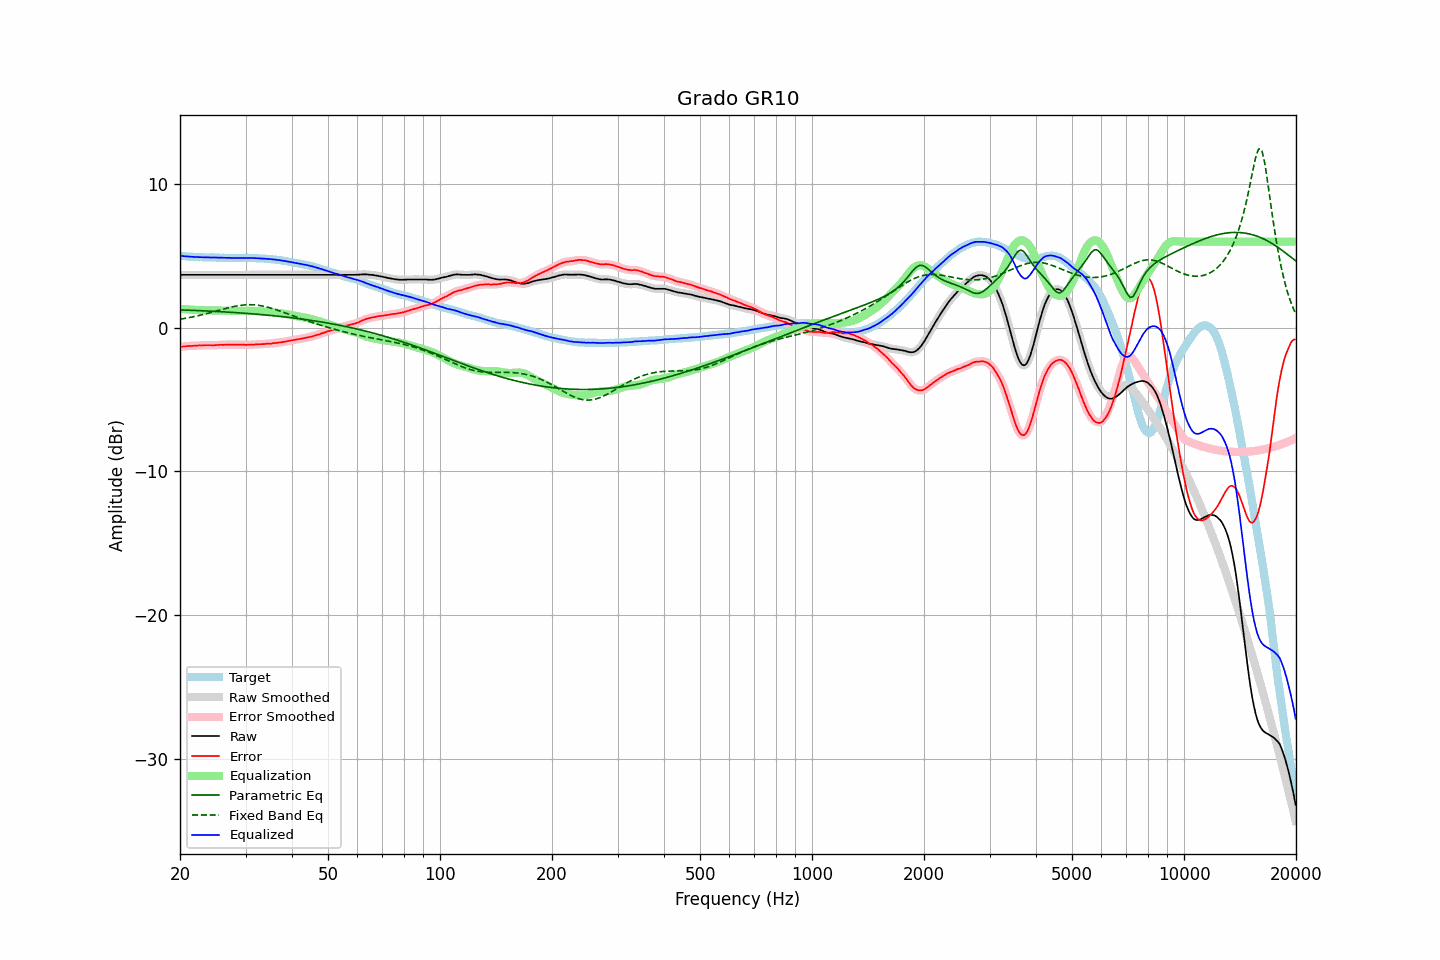

The table this chart was drawn from, first rows:
frequency, raw, error, smoothed, error_smoothed, equalization, parametric_eq, fixed_band_eq, equalized_raw, equalized_smoothed, target
20.00, 3.68, -1.33, 3.68, -1.33, 1.33, 1.25, 0.59, 5.01, 5.01, 5.02
20.20, 3.68, -1.31, 3.68, -1.32, 1.32, 1.24, 0.61, 5.00, 5.00, 5.00
20.40, 3.68, -1.30, 3.68, -1.31, 1.30, 1.24, 0.63, 4.99, 4.99, 4.99
20.61, 3.68, -1.30, 3.68, -1.29, 1.29, 1.23, 0.65, 4.98, 4.98, 4.99
20.81, 3.68, -1.28, 3.68, -1.28, 1.28, 1.23, 0.67, 4.97, 4.97, 4.97
21.02, 3.68, -1.27, 3.68, -1.27, 1.28, 1.23, 0.69, 4.96, 4.96, 4.95
21.23, 3.68, -1.26, 3.68, -1.27, 1.27, 1.22, 0.72, 4.95, 4.95, 4.94
21.44, 3.68, -1.27, 3.68, -1.26, 1.26, 1.22, 0.74, 4.94, 4.94, 4.95
21.66, 3.68, -1.26, 3.68, -1.26, 1.25, 1.21, 0.76, 4.94, 4.94, 4.94
21.87, 3.68, -1.25, 3.68, -1.25, 1.25, 1.21, 0.79, 4.93, 4.93, 4.93
22.09, 3.68, -1.24, 3.68, -1.24, 1.24, 1.20, 0.81, 4.93, 4.93, 4.92
22.31, 3.68, -1.24, 3.68, -1.23, 1.24, 1.20, 0.83, 4.92, 4.92, 4.92
22.54, 3.68, -1.23, 3.68, -1.23, 1.23, 1.19, 0.86, 4.92, 4.92, 4.91
22.76, 3.68, -1.24, 3.68, -1.23, 1.23, 1.19, 0.89, 4.91, 4.91, 4.92
22.99, 3.68, -1.22, 3.68, -1.22, 1.22, 1.18, 0.91, 4.91, 4.91, 4.91
23.22, 3.68, -1.21, 3.68, -1.22, 1.22, 1.18, 0.94, 4.90, 4.90, 4.90
23.45, 3.68, -1.21, 3.68, -1.21, 1.22, 1.17, 0.97, 4.90, 4.90, 4.90
23.69, 3.68, -1.21, 3.68, -1.21, 1.22, 1.17, 1.00, 4.90, 4.90, 4.90
23.92, 3.68, -1.21, 3.68, -1.21, 1.22, 1.16, 1.03, 4.90, 4.90, 4.90
24.16, 3.68, -1.21, 3.68, -1.22, 1.21, 1.16, 1.06, 4.90, 4.90, 4.90
24.40, 3.68, -1.22, 3.68, -1.22, 1.21, 1.15, 1.09, 4.90, 4.90, 4.90
24.65, 3.68, -1.22, 3.68, -1.21, 1.21, 1.15, 1.12, 4.89, 4.89, 4.90
24.89, 3.68, -1.21, 3.68, -1.21, 1.21, 1.14, 1.15, 4.89, 4.89, 4.89
25.14, 3.68, -1.20, 3.68, -1.20, 1.20, 1.13, 1.18, 4.89, 4.89, 4.88
25.39, 3.68, -1.20, 3.68, -1.19, 1.20, 1.13, 1.21, 4.88, 4.88, 4.88
25.65, 3.68, -1.19, 3.68, -1.19, 1.19, 1.12, 1.24, 4.88, 4.88, 4.87
25.91, 3.68, -1.18, 3.68, -1.19, 1.19, 1.12, 1.27, 4.87, 4.87, 4.87
26.16, 3.68, -1.19, 3.68, -1.19, 1.18, 1.11, 1.30, 4.87, 4.87, 4.88
26.43, 3.68, -1.18, 3.68, -1.19, 1.18, 1.10, 1.33, 4.87, 4.87, 4.87
26.69, 3.68, -1.18, 3.68, -1.18, 1.18, 1.10, 1.36, 4.86, 4.86, 4.87
26.96, 3.68, -1.18, 3.68, -1.17, 1.18, 1.09, 1.39, 4.86, 4.86, 4.86
27.23, 3.68, -1.17, 3.68, -1.17, 1.17, 1.08, 1.42, 4.86, 4.86, 4.85
27.50, 3.68, -1.17, 3.68, -1.17, 1.17, 1.08, 1.44, 4.86, 4.86, 4.85
27.77, 3.68, -1.18, 3.68, -1.17, 1.17, 1.07, 1.47, 4.86, 4.86, 4.86
28.05, 3.68, -1.17, 3.68, -1.17, 1.17, 1.06, 1.49, 4.86, 4.86, 4.86
28.33, 3.68, -1.17, 3.68, -1.17, 1.17, 1.05, 1.51, 4.86, 4.86, 4.86
28.62, 3.68, -1.17, 3.68, -1.17, 1.17, 1.05, 1.53, 4.86, 4.86, 4.86
28.90, 3.68, -1.18, 3.68, -1.18, 1.18, 1.04, 1.55, 4.86, 4.86, 4.86
29.19, 3.68, -1.18, 3.68, -1.18, 1.18, 1.03, 1.57, 4.86, 4.86, 4.86
29.48, 3.68, -1.18, 3.68, -1.18, 1.18, 1.02, 1.58, 4.86, 4.86, 4.86
29.78, 3.68, -1.17, 3.68, -1.18, 1.18, 1.02, 1.59, 4.87, 4.87, 4.86
30.08, 3.68, -1.19, 3.68, -1.18, 1.18, 1.01, 1.60, 4.87, 4.87, 4.88
30.38, 3.68, -1.18, 3.68, -1.18, 1.18, 1.00, 1.60, 4.87, 4.87, 4.87
30.68, 3.68, -1.18, 3.68, -1.18, 1.18, 0.99, 1.61, 4.86, 4.86, 4.86
30.99, 3.68, -1.18, 3.68, -1.18, 1.18, 0.98, 1.61, 4.86, 4.86, 4.86
31.30, 3.68, -1.17, 3.68, -1.17, 1.17, 0.97, 1.60, 4.86, 4.86, 4.86
31.61, 3.68, -1.17, 3.68, -1.17, 1.17, 0.96, 1.60, 4.85, 4.85, 4.86
31.93, 3.68, -1.16, 3.68, -1.16, 1.16, 0.95, 1.59, 4.85, 4.85, 4.84
32.24, 3.68, -1.16, 3.68, -1.15, 1.16, 0.94, 1.58, 4.84, 4.84, 4.84
32.57, 3.68, -1.14, 3.68, -1.15, 1.15, 0.94, 1.56, 4.84, 4.84, 4.83
32.89, 3.68, -1.14, 3.68, -1.14, 1.14, 0.93, 1.54, 4.83, 4.83, 4.83
33.22, 3.68, -1.14, 3.68, -1.14, 1.14, 0.92, 1.52, 4.82, 4.82, 4.82
33.55, 3.68, -1.14, 3.68, -1.13, 1.13, 0.91, 1.50, 4.82, 4.82, 4.82
33.89, 3.68, -1.12, 3.68, -1.12, 1.12, 0.90, 1.48, 4.81, 4.81, 4.81
34.23, 3.68, -1.11, 3.68, -1.11, 1.12, 0.89, 1.45, 4.80, 4.80, 4.80
34.57, 3.68, -1.11, 3.68, -1.11, 1.11, 0.87, 1.42, 4.79, 4.79, 4.79
34.92, 3.68, -1.09, 3.68, -1.10, 1.10, 0.86, 1.39, 4.78, 4.78, 4.78
35.27, 3.68, -1.10, 3.68, -1.09, 1.09, 0.85, 1.35, 4.77, 4.77, 4.79
35.62, 3.68, -1.07, 3.68, -1.08, 1.08, 0.84, 1.32, 4.76, 4.76, 4.75
35.97, 3.68, -1.06, 3.68, -1.06, 1.06, 0.83, 1.28, 4.75, 4.75, 4.75
... 635 more rows
